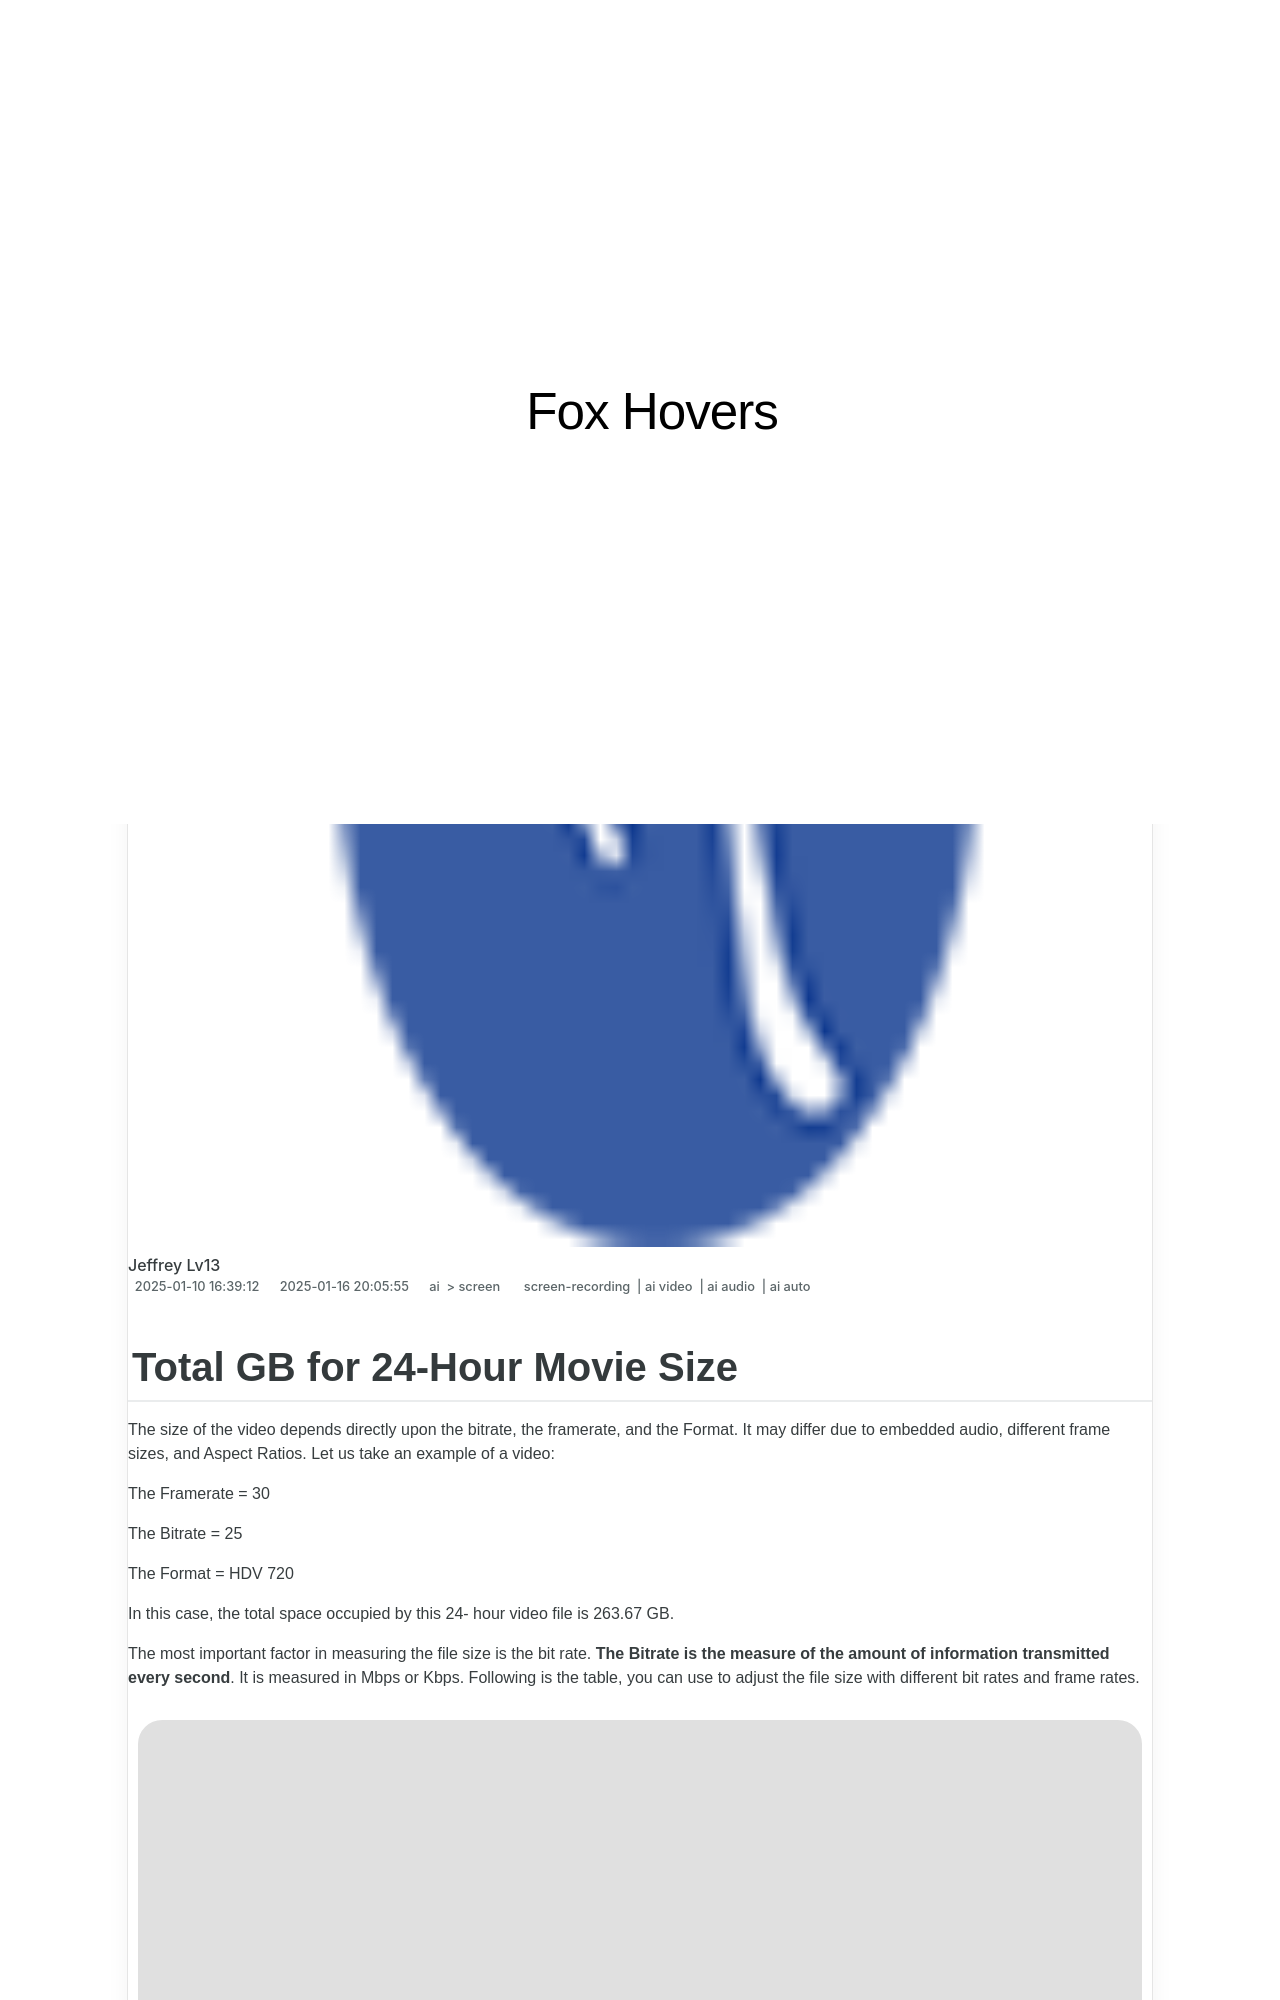

repository: techidaily/site-fox-hovers · page: updated-total-gb-for-24-hour-movie-size-for-2024/index.html · generator: jekyll

---
title: "\"[Updated] Total GB for 24-Hour Movie Size for 2024\""
date: 2025-01-10T16:39:12.324Z
updated: 2025-01-16T20:05:55.015Z
tags: 
  - screen-recording
  - ai video
  - ai audio
  - ai auto
categories: 
  - ai
  - screen
description: "\"This Article Describes [Updated] Total GB for 24-Hour Movie Size for 2024\""
excerpt: "\"This Article Describes [Updated] Total GB for 24-Hour Movie Size for 2024\""
keywords: "Movie Size GB Total,Daily Film Storage GB,24H Movie Space GB,Movie Size Capacity GB,Film Data in GB 24Hrs,Movie GB Storage Amount,Cinema Digital Size GB"
thumbnail: https://thmb.techidaily.com/bed92abb4b13bfb35e12a54bfe3958abc331bc9941bc7a8515fe1dd62e1cd32c.jpg
---
